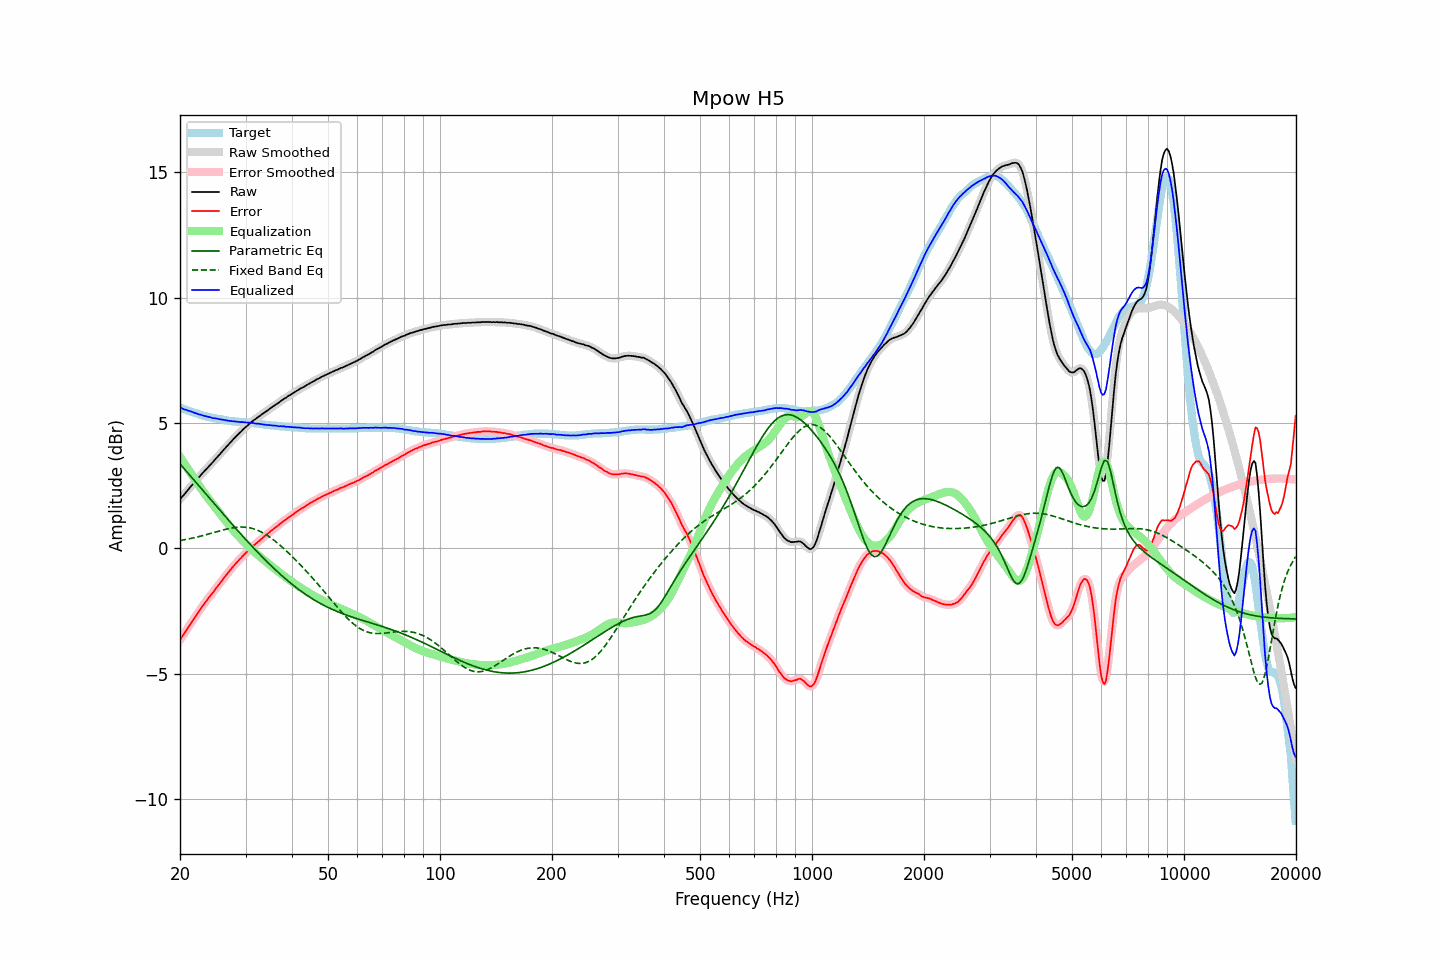

Source data for this figure (header and first rows):
frequency, raw, error, smoothed, error_smoothed, equalization, parametric_eq, fixed_band_eq, equalized_raw, equalized_smoothed, target
20.00, 1.96, -3.65, 1.96, -3.65, 3.65, 3.37, 0.31, 5.62, 5.62, 5.61
20.20, 2.04, -3.55, 2.03, -3.56, 3.56, 3.30, 0.32, 5.60, 5.59, 5.59
20.40, 2.10, -3.46, 2.11, -3.46, 3.46, 3.22, 0.34, 5.56, 5.56, 5.56
20.61, 2.18, -3.36, 2.18, -3.36, 3.36, 3.15, 0.35, 5.54, 5.54, 5.54
20.81, 2.26, -3.26, 2.26, -3.26, 3.26, 3.07, 0.36, 5.52, 5.52, 5.52
21.02, 2.33, -3.16, 2.34, -3.16, 3.16, 3.00, 0.37, 5.49, 5.50, 5.49
21.23, 2.41, -3.06, 2.41, -3.06, 3.07, 2.92, 0.39, 5.48, 5.48, 5.47
21.44, 2.49, -2.96, 2.49, -2.97, 2.97, 2.85, 0.40, 5.46, 5.46, 5.45
21.66, 2.56, -2.87, 2.56, -2.87, 2.87, 2.77, 0.41, 5.43, 5.43, 5.43
21.87, 2.63, -2.78, 2.64, -2.78, 2.78, 2.70, 0.43, 5.41, 5.41, 5.41
22.09, 2.71, -2.68, 2.71, -2.69, 2.68, 2.62, 0.44, 5.39, 5.39, 5.39
22.31, 2.78, -2.59, 2.78, -2.59, 2.59, 2.55, 0.46, 5.37, 5.37, 5.37
22.54, 2.85, -2.49, 2.86, -2.49, 2.49, 2.47, 0.48, 5.34, 5.35, 5.34
22.76, 2.93, -2.39, 2.93, -2.40, 2.40, 2.40, 0.49, 5.33, 5.33, 5.32
22.99, 3.00, -2.30, 3.00, -2.30, 2.31, 2.32, 0.51, 5.31, 5.31, 5.30
23.22, 3.07, -2.21, 3.07, -2.21, 2.22, 2.25, 0.53, 5.29, 5.29, 5.28
23.45, 3.14, -2.13, 3.14, -2.13, 2.13, 2.17, 0.54, 5.27, 5.27, 5.27
23.69, 3.21, -2.04, 3.21, -2.04, 2.04, 2.10, 0.56, 5.25, 5.26, 5.25
23.92, 3.28, -1.96, 3.28, -1.96, 1.96, 2.03, 0.58, 5.24, 5.24, 5.24
24.16, 3.35, -1.87, 3.35, -1.88, 1.88, 1.95, 0.60, 5.23, 5.22, 5.22
24.40, 3.41, -1.80, 3.42, -1.80, 1.79, 1.88, 0.61, 5.21, 5.21, 5.21
24.65, 3.48, -1.72, 3.48, -1.71, 1.71, 1.80, 0.63, 5.19, 5.20, 5.20
24.89, 3.56, -1.62, 3.56, -1.63, 1.63, 1.73, 0.65, 5.19, 5.19, 5.18
25.14, 3.63, -1.54, 3.63, -1.54, 1.55, 1.65, 0.67, 5.18, 5.18, 5.17
25.39, 3.70, -1.46, 3.70, -1.46, 1.46, 1.58, 0.69, 5.16, 5.16, 5.16
25.65, 3.77, -1.38, 3.77, -1.38, 1.38, 1.50, 0.70, 5.15, 5.15, 5.15
25.91, 3.85, -1.29, 3.85, -1.30, 1.29, 1.43, 0.72, 5.14, 5.14, 5.14
26.16, 3.92, -1.21, 3.92, -1.21, 1.21, 1.36, 0.74, 5.13, 5.13, 5.13
26.43, 3.99, -1.12, 3.99, -1.13, 1.13, 1.28, 0.75, 5.12, 5.12, 5.11
26.69, 4.06, -1.04, 4.06, -1.04, 1.04, 1.21, 0.77, 5.11, 5.10, 5.10
26.96, 4.13, -0.96, 4.13, -0.96, 0.96, 1.14, 0.78, 5.09, 5.09, 5.09
27.23, 4.20, -0.88, 4.20, -0.88, 0.88, 1.06, 0.80, 5.08, 5.08, 5.08
27.50, 4.27, -0.80, 4.27, -0.81, 0.81, 0.99, 0.81, 5.08, 5.08, 5.07
27.77, 4.34, -0.73, 4.34, -0.73, 0.73, 0.92, 0.82, 5.07, 5.07, 5.07
28.05, 4.41, -0.65, 4.41, -0.65, 0.66, 0.85, 0.83, 5.07, 5.06, 5.06
28.33, 4.47, -0.58, 4.47, -0.58, 0.58, 0.77, 0.84, 5.05, 5.06, 5.05
28.62, 4.54, -0.51, 4.54, -0.51, 0.51, 0.70, 0.85, 5.05, 5.05, 5.05
28.90, 4.60, -0.44, 4.60, -0.44, 0.44, 0.63, 0.85, 5.04, 5.04, 5.04
29.19, 4.66, -0.38, 4.67, -0.38, 0.38, 0.56, 0.85, 5.04, 5.04, 5.04
29.48, 4.73, -0.30, 4.73, -0.31, 0.31, 0.49, 0.85, 5.04, 5.04, 5.03
29.78, 4.79, -0.24, 4.79, -0.24, 0.24, 0.42, 0.85, 5.03, 5.03, 5.03
30.08, 4.85, -0.17, 4.85, -0.18, 0.18, 0.35, 0.84, 5.03, 5.02, 5.02
30.38, 4.90, -0.12, 4.90, -0.12, 0.11, 0.28, 0.84, 5.01, 5.02, 5.02
30.68, 4.96, -0.05, 4.96, -0.05, 0.05, 0.21, 0.82, 5.01, 5.01, 5.01
30.99, 5.02, 0.02, 5.02, 0.01, -0.01, 0.14, 0.81, 5.01, 5.01, 5.00
31.30, 5.07, 0.07, 5.07, 0.07, -0.07, 0.07, 0.80, 5.00, 5.00, 5.00
31.61, 5.12, 0.13, 5.12, 0.12, -0.12, 0.00, 0.78, 5.00, 5.00, 4.99
31.93, 5.16, 0.18, 5.16, 0.18, -0.18, -0.06, 0.76, 4.98, 4.99, 4.98
32.24, 5.21, 0.23, 5.21, 0.23, -0.23, -0.13, 0.73, 4.98, 4.98, 4.98
32.57, 5.26, 0.29, 5.26, 0.28, -0.29, -0.20, 0.70, 4.97, 4.97, 4.97
32.89, 5.30, 0.34, 5.30, 0.34, -0.34, -0.26, 0.67, 4.96, 4.96, 4.96
33.22, 5.35, 0.40, 5.35, 0.40, -0.40, -0.33, 0.64, 4.96, 4.95, 4.95
33.55, 5.39, 0.45, 5.39, 0.45, -0.45, -0.40, 0.61, 4.94, 4.94, 4.94
33.89, 5.44, 0.51, 5.44, 0.50, -0.50, -0.46, 0.57, 4.94, 4.93, 4.93
34.23, 5.48, 0.56, 5.48, 0.56, -0.56, -0.52, 0.53, 4.92, 4.93, 4.92
34.57, 5.53, 0.61, 5.53, 0.61, -0.61, -0.59, 0.49, 4.92, 4.92, 4.92
34.92, 5.58, 0.67, 5.58, 0.66, -0.66, -0.65, 0.44, 4.92, 4.91, 4.91
35.27, 5.62, 0.72, 5.62, 0.72, -0.71, -0.71, 0.40, 4.91, 4.91, 4.90
35.62, 5.67, 0.77, 5.67, 0.77, -0.77, -0.77, 0.35, 4.90, 4.90, 4.90
35.97, 5.71, 0.82, 5.71, 0.82, -0.82, -0.83, 0.30, 4.89, 4.90, 4.89
... 635 more rows
